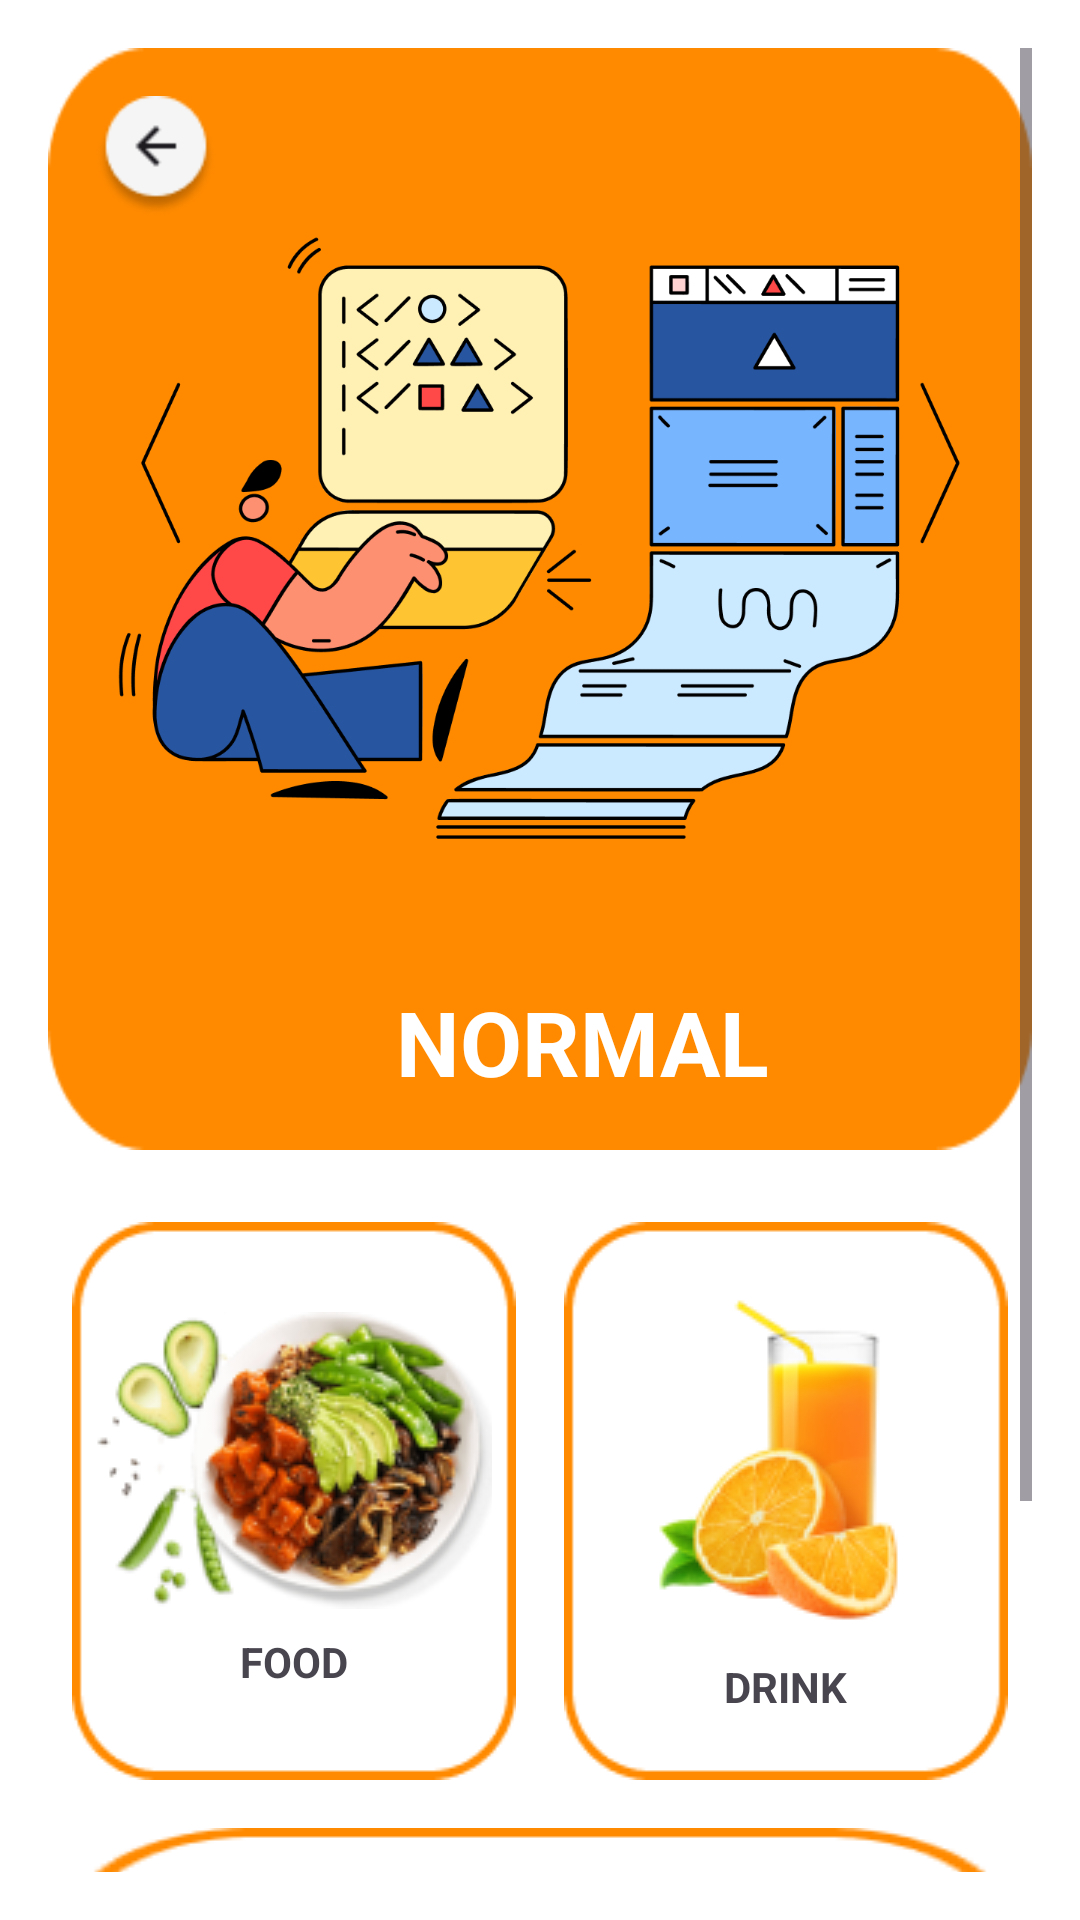

Android layout source for this screen:
<!-- AndroidManifest.xml: application theme Theme.OBYE -->
<!-- res/layout/activity_rec_fds_normal.xml -->
<?xml version="1.0" encoding="utf-8"?>
<ScrollView xmlns:android="http://schemas.android.com/apk/res/android"
    android:layout_width="match_parent"
    android:layout_height="match_parent"
    xmlns:tools="http://schemas.android.com/tools"
    android:background="@color/white"
    android:padding="16dp">

    <LinearLayout
        android:layout_width="match_parent"
        android:layout_height="wrap_content"
        android:orientation="vertical">

        
        <RelativeLayout
            android:layout_width="match_parent"
            android:layout_height="wrap_content"
            android:padding="16dp"
            android:background="@drawable/fds_atas"
            tools:context=".recommendation.RecFdsNormal">

            <ImageView
                android:id="@+id/backfdsNm"
                android:layout_width="40dp"
                android:layout_height="40dp"
                android:layout_alignParentStart="true"
                android:src="@drawable/ic_back"
                android:contentDescription="@string/back" />

            <ImageView
                android:id="@+id/headerImage"
                android:layout_width="295dp"
                android:layout_height="295dp"
                android:layout_centerHorizontal="true"
                android:contentDescription="@string/header_image"
                android:src="@drawable/recomendations" />

            <TextView
                android:id="@+id/fdsNm"
                android:layout_width="wrap_content"
                android:layout_height="wrap_content"
                android:layout_marginStart="100dp"
                android:layout_below="@id/headerImage"
                android:text="@string/normalfds"
                android:textColor="@android:color/white"
                android:textSize="30sp"
                android:textStyle="bold" />
        </RelativeLayout>

        
        <LinearLayout
            android:layout_width="match_parent"
            android:layout_height="wrap_content"
            android:orientation="vertical"
            android:layout_marginTop="16dp">

            
            <LinearLayout
                android:layout_width="match_parent"
                android:layout_height="wrap_content"
                android:orientation="horizontal"
                android:gravity="center">

                <LinearLayout
                    android:layout_width="0dp"
                    android:layout_height="wrap_content"
                    android:layout_weight="1"
                    android:orientation="vertical"
                    android:gravity="center"
                    android:padding="8dp"
                    android:background="@drawable/kotak_fds"
                    android:layout_margin="8dp">

                    <ImageView
                        android:id="@+id/foodfdsNm"
                        android:layout_width="157dp"
                        android:layout_height="99dp"
                        android:contentDescription="@string/fdssfood"
                        android:src="@drawable/food" />

                    <TextView
                        android:layout_width="wrap_content"
                        android:layout_height="wrap_content"
                        android:layout_marginTop="8dp"
                        android:text="@string/foodfds"
                        android:textSize="14sp"
                        android:textStyle="bold"
                        android:gravity="center" />
                </LinearLayout>

                <LinearLayout
                    android:layout_width="0dp"
                    android:layout_height="wrap_content"
                    android:layout_weight="1"
                    android:orientation="vertical"
                    android:gravity="center"
                    android:padding="8dp"
                    android:background="@drawable/kotak_fds"
                    android:layout_margin="8dp">

                    <ImageView
                        android:id="@+id/drinkfdsNm"
                        android:layout_width="96dp"
                        android:layout_height="116dp"
                        android:src="@drawable/drink"
                        android:contentDescription="@string/drinkfds" />

                    <TextView
                        android:layout_width="wrap_content"
                        android:layout_height="wrap_content"
                        android:layout_marginTop="8dp"
                        android:text="@string/drinkkfdss"
                        android:textSize="14sp"
                        android:textStyle="bold"
                        android:gravity="center" />
                </LinearLayout>
            </LinearLayout>

            
            <LinearLayout
                android:layout_width="match_parent"
                android:layout_height="wrap_content"
                android:orientation="horizontal"
                android:gravity="center">

                <LinearLayout
                    android:layout_width="0dp"
                    android:layout_height="wrap_content"
                    android:layout_weight="1"
                    android:orientation="vertical"
                    android:gravity="center"
                    android:padding="8dp"
                    android:background="@drawable/kotak_fds"
                    android:layout_margin="8dp">

                    <ImageView
                        android:id="@+id/sportfdsNm"
                        android:layout_width="132dp"
                        android:layout_height="129dp"
                        android:src="@drawable/sport"
                        android:contentDescription="@string/sportfds" />

                    <TextView
                        android:layout_width="wrap_content"
                        android:layout_height="wrap_content"
                        android:layout_marginTop="8dp"
                        android:text="@string/sporttfdss"
                        android:textSize="14sp"
                        android:textStyle="bold"
                        android:gravity="center" />

                </LinearLayout>

            </LinearLayout>

        </LinearLayout>

    </LinearLayout>

</ScrollView>
<!-- resources referenced by this layout -->
<resources>
  <color name="white">#FFFFFFFF</color>
  <!-- drawable drink: png bitmap (drawable, 11995 bytes) -->
  <!-- drawable fds_atas: png bitmap (drawable, 2471 bytes) -->
  <!-- drawable food: png bitmap (drawable, 29327 bytes) -->
  <!-- drawable ic_back: png bitmap (drawable, 2091 bytes) -->
  <!-- drawable kotak_fds: png bitmap (drawable, 2027 bytes) -->
  <!-- drawable recomendations: png bitmap (drawable, 70143 bytes) -->
  <!-- drawable sport: png bitmap (drawable, 13350 bytes) -->
  <string name="back">Back</string>
  <string name="drinkfds">Drink</string>
  <string name="drinkkfdss">DRINK</string>
  <string name="fdssfood">Food</string>
  <string name="foodfds">FOOD</string>
  <string name="header_image">Header Image</string>
  <string name="normalfds">NORMAL</string>
  <string name="sportfds">Sport</string>
  <string name="sporttfdss">SPORT</string>
  <style name="Theme.OBYE" parent="Base.Theme.OBYE" />
  <style name="Base.Theme.OBYE" parent="Theme.Material3.DayNight.NoActionBar">
          
          
      </style>
</resources>
